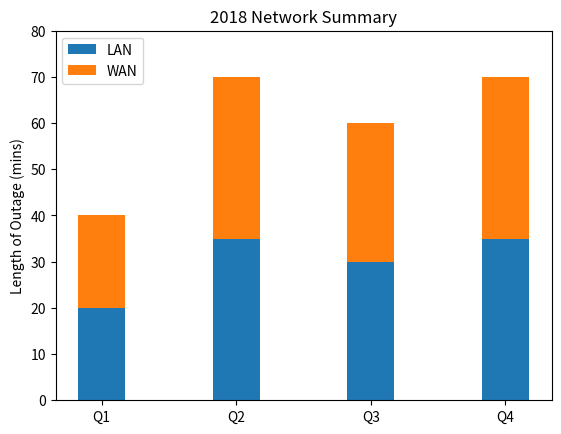

Generate this figure with matplotlib: (Note: this script raises an exception after producing the figure.)
#!/usr/bin/env python3


import numpy as np
import matplotlib
matplotlib.use('Agg') 

import matplotlib.pyplot as plt


def main():
    N = 4
    localnetMeans = (20, 35, 30, 35)
    wanMeans = (25, 32, 34, 20)
    ind = np.arange(N)
    width = 0.35

    # describe where to display p1
    p1 = plt.bar(ind, localnetMeans, width)
    # stack p2 on top of p1
    p2 = plt.bar(ind, localnetMeans, width, bottom = localnetMeans)


    # describe the table metadata 
    plt.ylabel("Length of Outage (mins)")
    plt.title("2018 Network Summary")
    plt.xticks(ind, ("Q1", "Q2", "Q3", "Q4"))
    plt.yticks(np.arange(0, 81, 10))
    plt.legend((p1[0], p2[0]), ("LAN", "WAN",))


    # display the graph
    # plt.show() # you can try this on a python IDE with a GUI if you'd like
    plt.savefig("/home/<user>/mycode/graphing/2018summary.png")
    # save a copy to "~/static" (the "files" view) 
    plt.savefig("/home/<user>/static/2018summary.png")




if __name__ == "__main__":
    main() 
